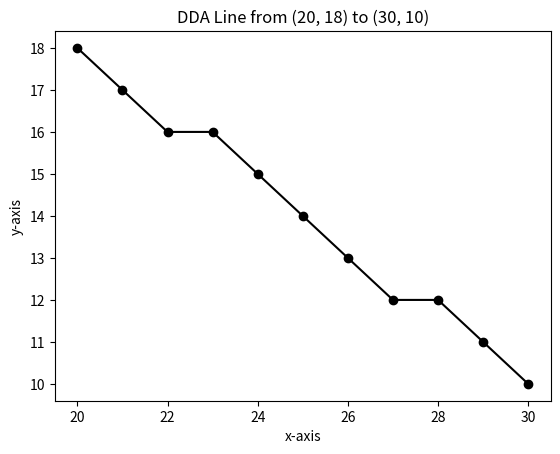

The matplotlib source for this figure:
#importing necessary libraries
import matplotlib.pyplot as plt
#defining DDA function
def DDA(x1, y1, x2, y2):
  #Calculating change in both directions
  dx = x2-x1
  dy = y2-y1
  x_point = [x1]
  y_point = [y1]
  steps = 0
  #Deciding the number of steps to move
  if abs(dx)>abs(dy):
    steps = abs(dx)
  else:
    steps = abs(dy)
  #Calculating the amount of change per step in both directions
  xinc = dx/steps
  yinc = dy/steps
  for i in range(0, steps):
    #Calculating the new points and rounding them off
    x_point.append(x_point[-1]+xinc)
    y_point.append(y_point[-1]+yinc)
    x_point[-2] = round(x_point[-2])
    y_point[-2] = round(y_point[-2])
  #Rounding off the last found points
  x_point[-1] = round(x_point[-1])
  y_point[-1] = round(y_point[-1])
  #Plotting the calculated points and labelling the axis
  plt.plot(x_point, y_point, "ko-")
  plt.title("DDA Line from ("+str(x_point[0])+", "+str(y_point[0])+") to ("+str(x_point[-1])+", "+str(y_point[-1])+")")
  plt.xlabel("x-axis")
  plt.ylabel("y-axis")
DDA(20, 18, 30, 10)